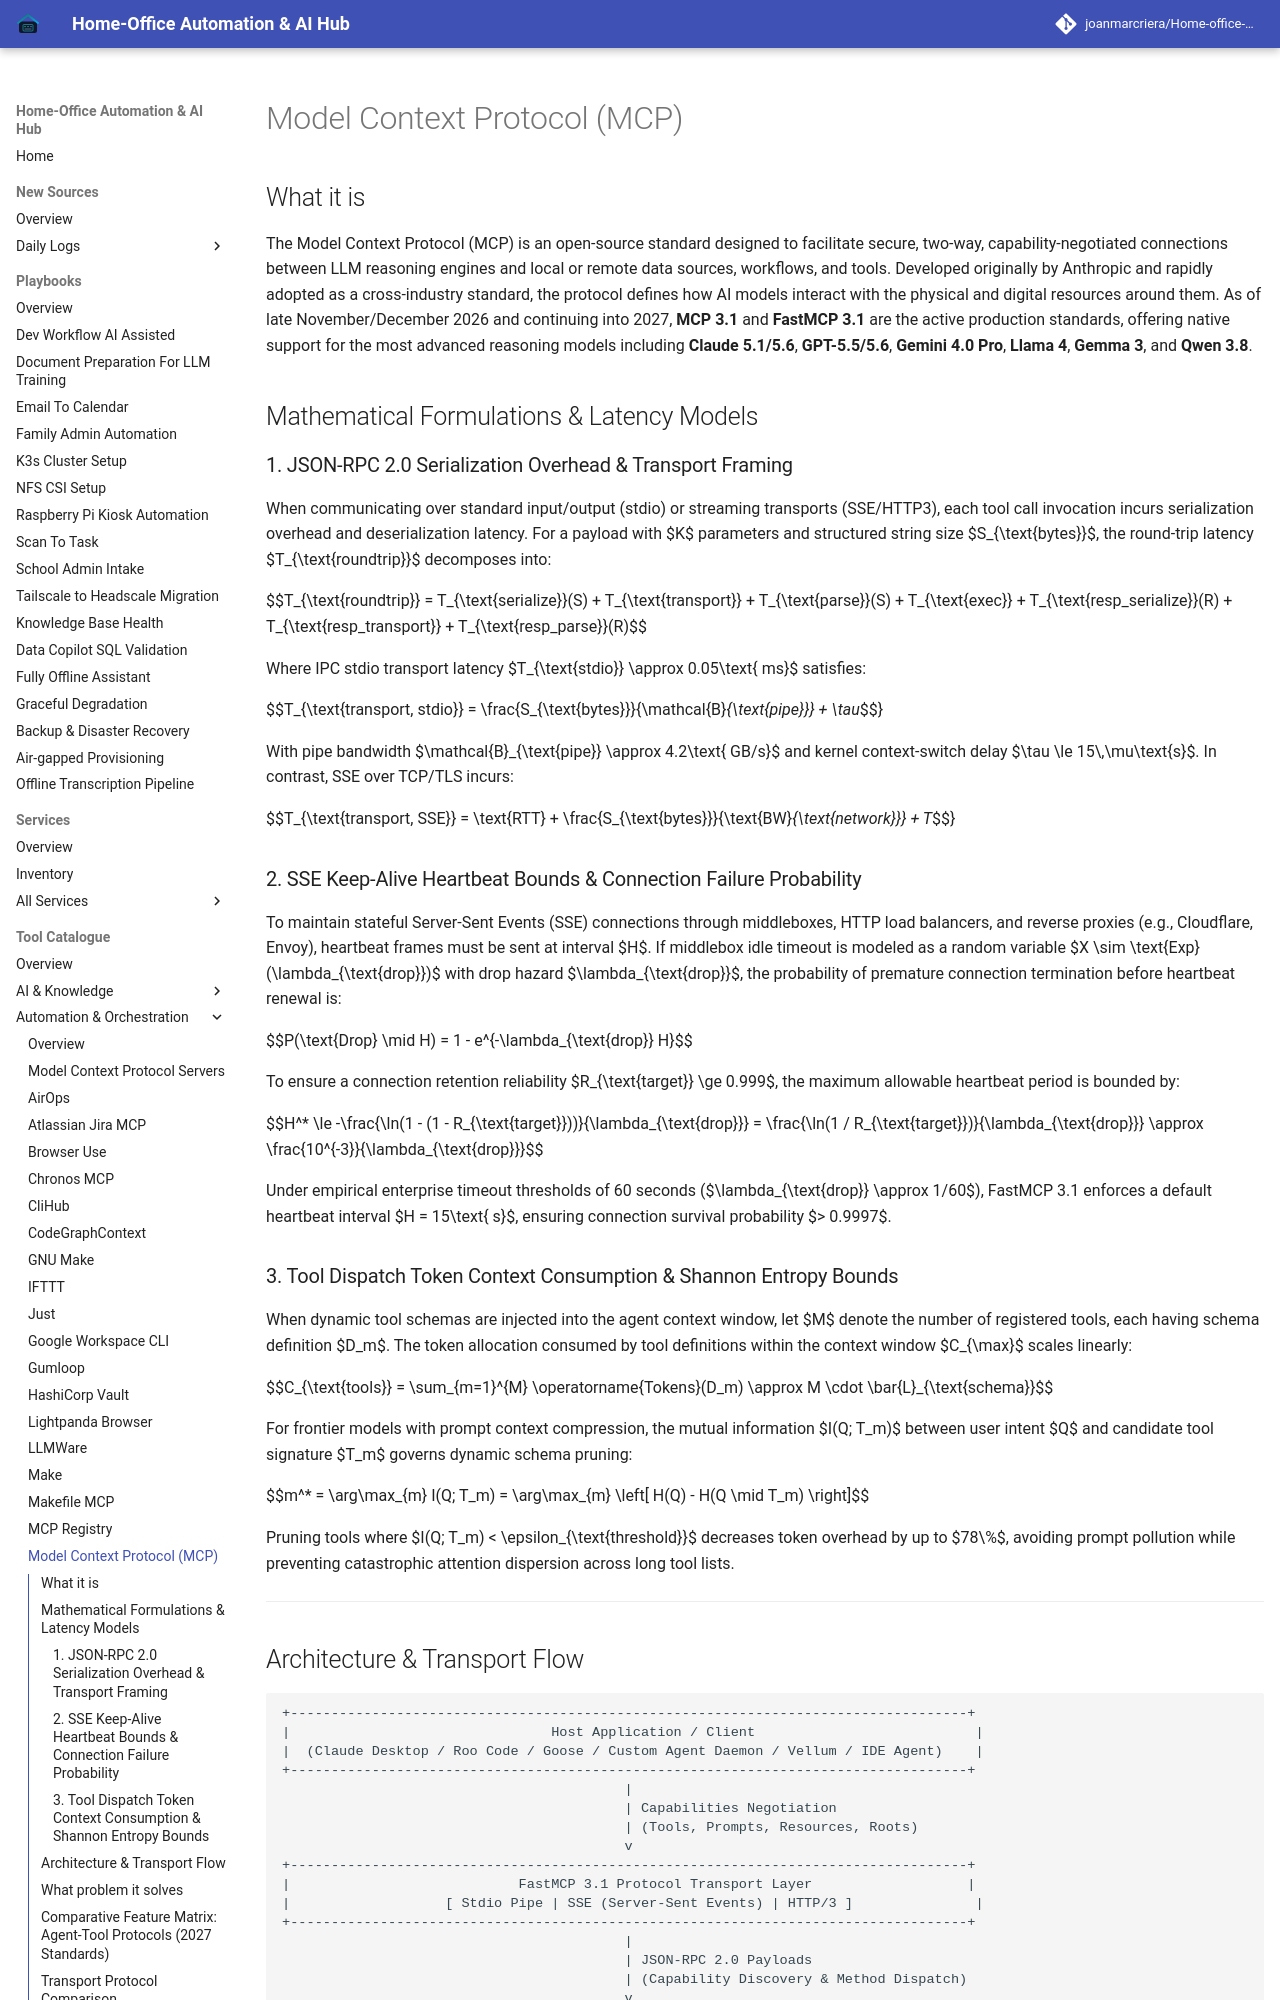

repository: joanmarcriera/Home-office-automations · page: tools/automation_orchestration/mcp/index.html · generator: mkdocs

# Model Context Protocol (MCP)

## What it is
The Model Context Protocol (MCP) is an open-source standard designed to facilitate secure, two-way, capability-negotiated connections between LLM reasoning engines and local or remote data sources, workflows, and tools. Developed originally by Anthropic and rapidly adopted as a cross-industry standard, the protocol defines how AI models interact with the physical and digital resources around them. As of late November/December 2026 and continuing into 2027, **MCP 3.1** and **FastMCP 3.1** are the active production standards, offering native support for the most advanced reasoning models including **Claude 5.1/5.6**, **GPT-5.5/5.6**, **Gemini 4.0 Pro**, **Llama 4**, **Gemma 3**, and **Qwen 3.8**.

## Mathematical Formulations & Latency Models

### 1. JSON-RPC 2.0 Serialization Overhead & Transport Framing
When communicating over standard input/output (stdio) or streaming transports (SSE/HTTP3), each tool call invocation incurs serialization overhead and deserialization latency. For a payload with $K$ parameters and structured string size $S_{\text{bytes}}$, the round-trip latency $T_{\text{roundtrip}}$ decomposes into:

$$T_{\text{roundtrip}} = T_{\text{serialize}}(S) + T_{\text{transport}} + T_{\text{parse}}(S) + T_{\text{exec}} + T_{\text{resp\_serialize}}(R) + T_{\text{resp\_transport}} + T_{\text{resp\_parse}}(R)$$

Where IPC stdio transport latency $T_{\text{stdio}} \approx 0.05\text{ ms}$ satisfies:

$$T_{\text{transport, stdio}} = \frac{S_{\text{bytes}}}{\mathcal{B}_{\text{pipe}}} + \tau_{\text{context\_switch}}$$

With pipe bandwidth $\mathcal{B}_{\text{pipe}} \approx 4.2\text{ GB/s}$ and kernel context-switch delay $\tau \le 15\,\mu\text{s}$. In contrast, SSE over TCP/TLS incurs:

$$T_{\text{transport, SSE}} = \text{RTT} + \frac{S_{\text{bytes}}}{\text{BW}_{\text{network}}} + T_{\text{TLS}}$$

### 2. SSE Keep-Alive Heartbeat Bounds & Connection Failure Probability
To maintain stateful Server-Sent Events (SSE) connections through middleboxes, HTTP load balancers, and reverse proxies (e.g., Cloudflare, Envoy), heartbeat frames must be sent at interval $H$. If middlebox idle timeout is modeled as a random variable $X \sim \text{Exp}(\lambda_{\text{drop}})$ with drop hazard $\lambda_{\text{drop}}$, the probability of premature connection termination before heartbeat renewal is:

$$P(\text{Drop} \mid H) = 1 - e^{-\lambda_{\text{drop}} H}$$

To ensure a connection retention reliability $R_{\text{target}} \ge 0.999$, the maximum allowable heartbeat period is bounded by:

$$H^* \le -\frac{\ln(1 - (1 - R_{\text{target}}))}{\lambda_{\text{drop}}} = \frac{\ln(1 / R_{\text{target}})}{\lambda_{\text{drop}}} \approx \frac{10^{-3}}{\lambda_{\text{drop}}}$$

Under empirical enterprise timeout thresholds of 60 seconds ($\lambda_{\text{drop}} \approx 1/60$), FastMCP 3.1 enforces a default heartbeat interval $H = 15\text{ s}$, ensuring connection survival probability $> 0.9997$.
